Run: headless pygame with SDL's dummy video driver; simulated clock (each Clock.tick advances the game by its frame time, no real sleeping); random seed 0; keys injected as events and as key.get_pressed() state; no mouse input.
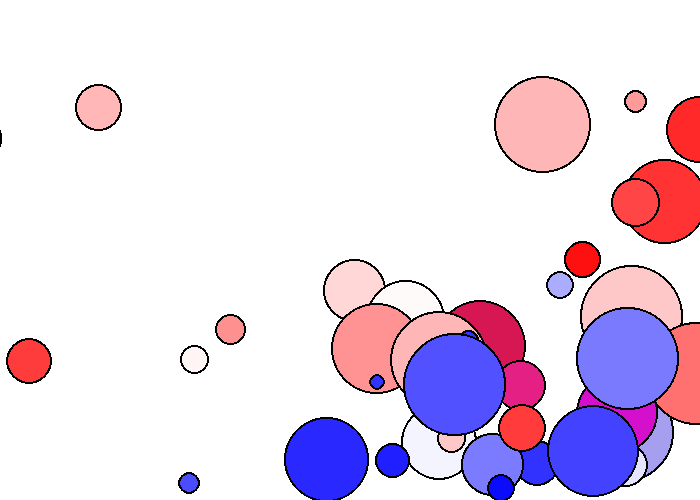
Frame 1 of 4 · flips 1–60 · no input
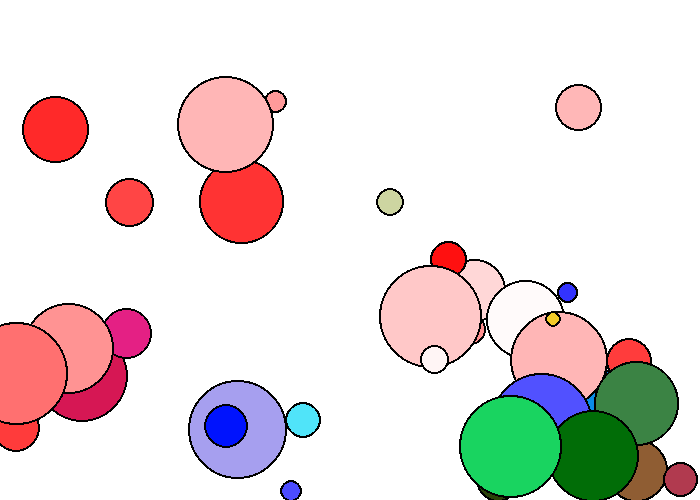
Frame 2 of 4 · flips 61–180 · tapped SPACE, RETURN · held RIGHT (→), D
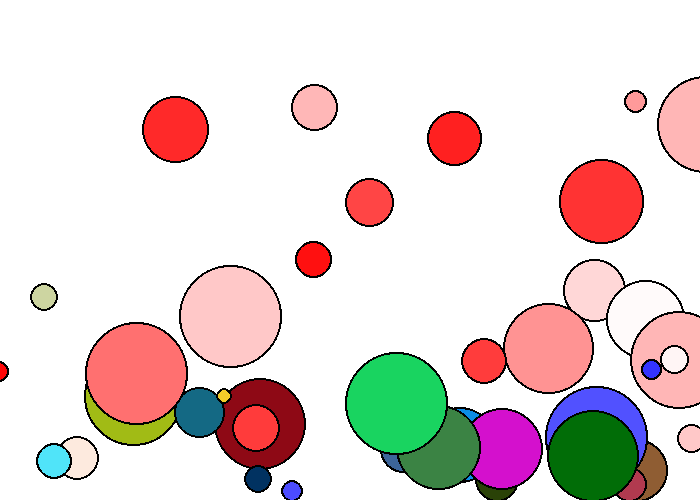
Frame 3 of 4 · flips 181–300 · held DOWN (↓), S
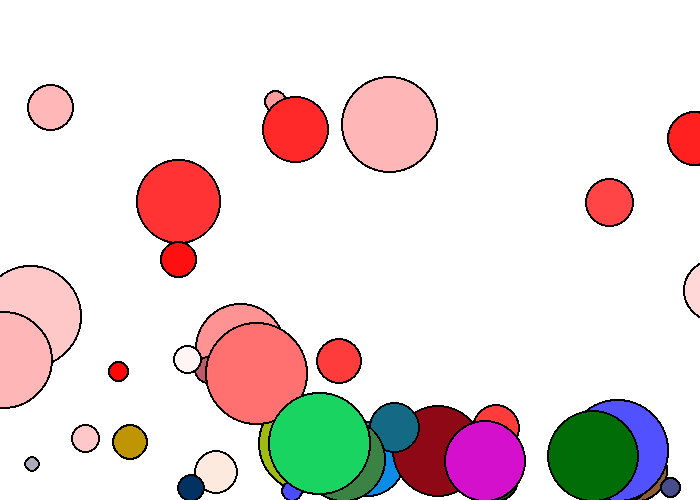
Frame 4 of 4 · flips 301–420 · held LEFT (←), A, UP (↑), W

The pygame program that drew these frames:

"""
Pygame base template
Aaron Lee - 2019
"""

import pygame
import random
pygame.init()  # initializes pygame (necessary before any pygame functions)


# Global Variables
BLACK = (0, 0, 0)  # red, green, blue (RGB)
WHITE = (255, 255, 255)
GRAY = (150, 150, 150)
GREEN = (0, 255, 0)
RED = (255, 0, 0)
BLUE = (0, 0, 255)
MAGENTA = (255, 0, 255)
CYAN = (0, 255, 255)
YELLOW = (255, 255, 0)
PINK = (255, 200, 200)
MAROON = (100, 0, 0)
ORANGE = (255, 150, 0)
PURPLE = (150, 50, 200)

SCREEN_WIDTH = 700
SCREEN_HEIGHT = 500
done = False  # Loop until the user clicks the close button.

size = (SCREEN_WIDTH, SCREEN_HEIGHT)  # Set the width and height of the screen [width, height]
screen = pygame.display.set_mode(size)  # Screen object we draw to

pygame.display.set_caption("My Game")

clock = pygame.time.Clock()  # Used to manage how fast the screen updates


# CLASSES
class Circle():
    def __init__(self):
        self.diameter = random.randrange(10, 100)
        self.x = 0
        self.y = 0
        gb = random.randrange(256)  # random green and blue color
        self.color = (255, gb, gb)
        self.change_x = random.randrange(1, 6)

    def draw(self):
        pygame.draw.ellipse(screen, BLACK, [self.x - 2, self.y - 2, self.diameter + 4, self.diameter + 4])
        pygame.draw.ellipse(screen, self.color, [self.x, self.y, self.diameter, self.diameter])

    def update(self):
        self.x += self.change_x
        if self.x > SCREEN_WIDTH:
            self.x = -self.diameter

class Ball(Circle):
    def __init__(self):
        super().__init__()
        rg = random.randrange(256)  # random green and blue color
        self.color = (rg, rg, 255)
        self.change_y = random.random() * 4 - 2
        self.gravity = 0.1
        self.elasticity = 0.8

    def change_color(self):
        self.color = (random.randrange(256), random.randrange(256), random.randrange(256))

    def update(self):
        # move in x
        self.x += self.change_x
        if self.x > SCREEN_WIDTH - self.diameter:
            self.change_color()
            self.x = SCREEN_WIDTH - self.diameter
            self.change_x *= -self.elasticity
        if self.x < 0:
            self.change_color()
            self.x = 0
            self.change_x *= -self.elasticity

        # move in y
        self.change_y += self.gravity
        self.y += self.change_y
        if self.y > SCREEN_HEIGHT - self.diameter:
            self.y = SCREEN_HEIGHT - self.diameter
            self.change_y *= -self.elasticity
            self.change_x *= self.elasticity




shape_list = []

for i in range(20):
    my_circle = Circle()
    my_circle.x = random.randrange(SCREEN_WIDTH - my_circle.diameter)
    my_circle.y = random.randrange(SCREEN_HEIGHT - my_circle.diameter)
    shape_list.append(my_circle)

    my_ball = Ball()
    my_ball.x = random.randrange(SCREEN_WIDTH - my_ball.diameter)
    my_ball.y = random.randrange(SCREEN_HEIGHT - my_ball.diameter)
    shape_list.append(my_ball)

# -------- Main Program Loop -----------
while not done:
    # --- Main event loop (input from user keyboard, mouse, game controller)
    for event in pygame.event.get():
        if event.type == pygame.QUIT:
            done = True

    # --- Game logic should go here
    for shape in shape_list:
        shape.update()

    # --- Draw to screen
    screen.fill(WHITE)

    for shape in shape_list:
        shape.draw()

    pygame.display.flip()  # Go ahead and update the screen with what we've drawn.

    clock.tick(60)  # limit to 60 frames per second

pygame.quit()  # Close the window and quit.
